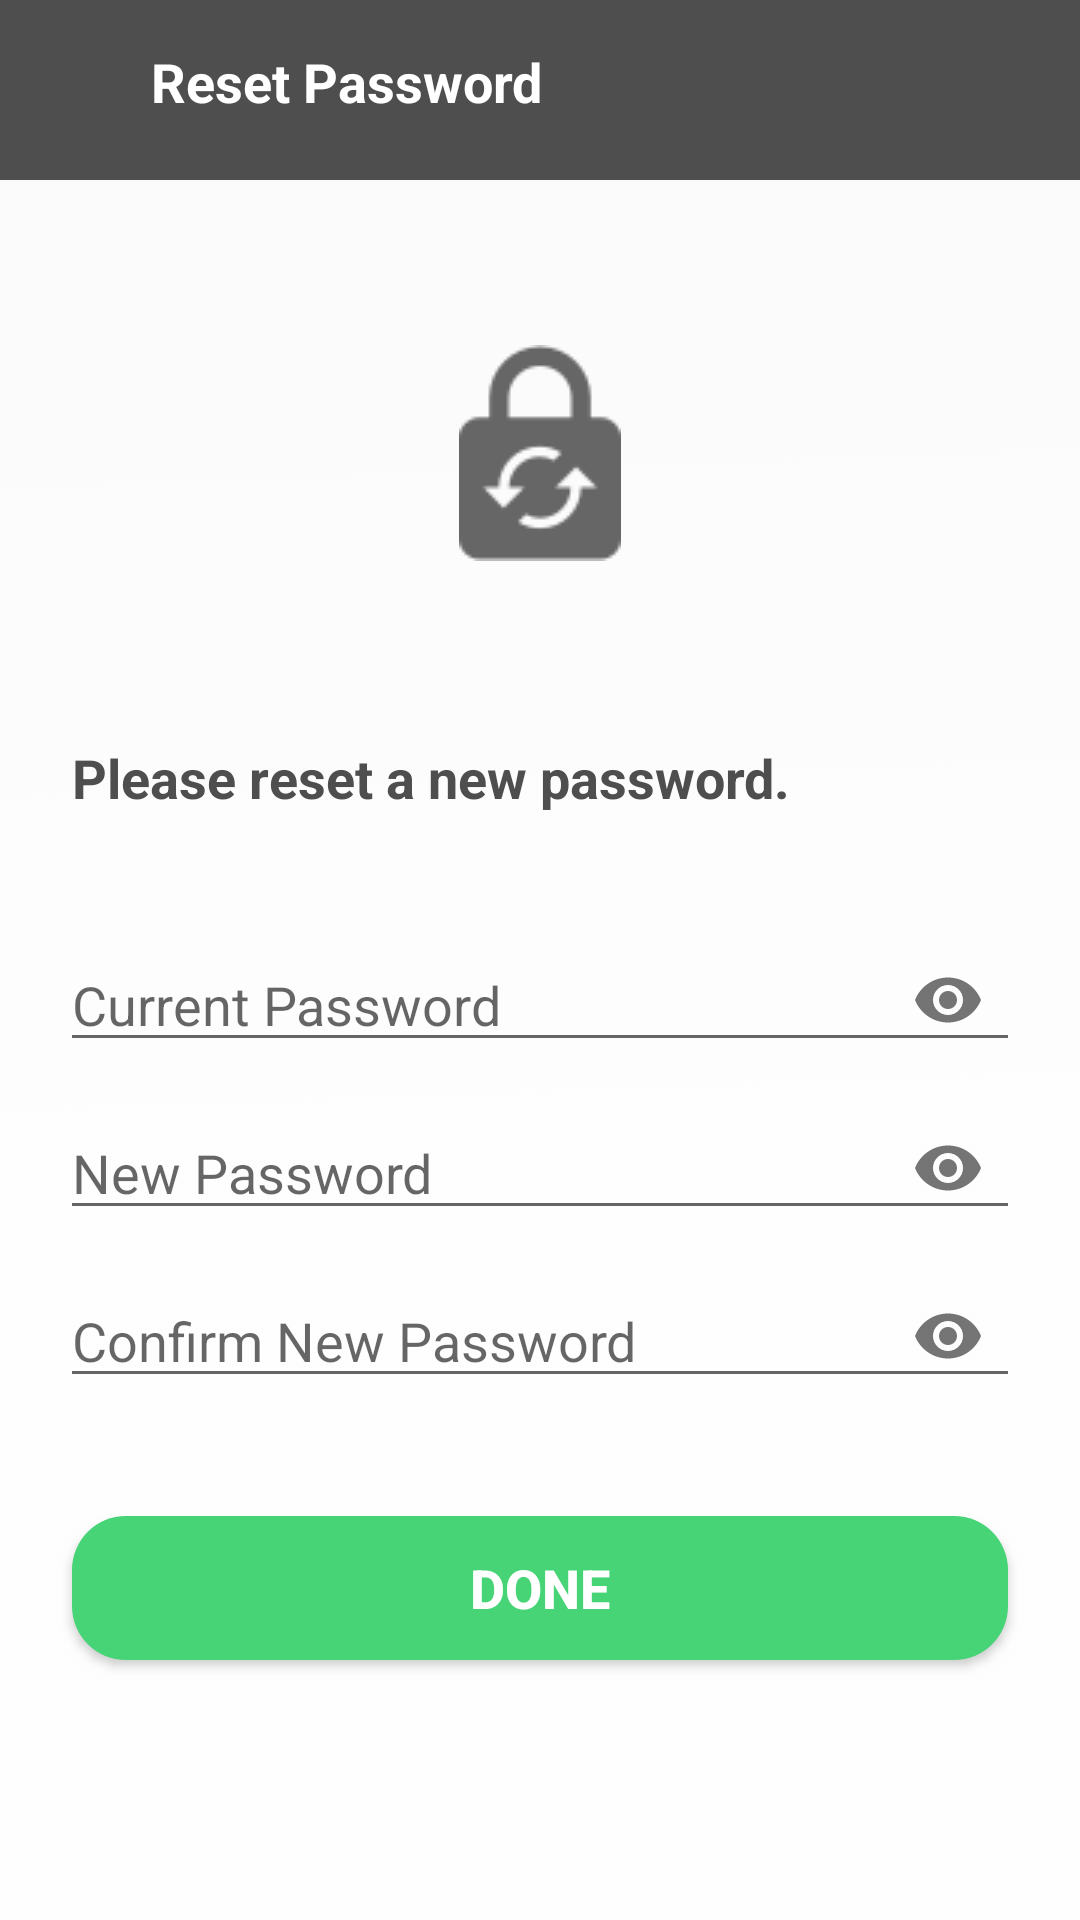

Here is an Android app screen rendered from its layout file. Give the layout XML and the strings, colors and styles it references.
<!-- AndroidManifest.xml: application theme AppTheme -->
<!-- res/layout/forgotpwd_reenter_layout.xml -->
<?xml version="1.0" encoding="utf-8"?>
<RelativeLayout xmlns:android="http://schemas.android.com/apk/res/android"
    xmlns:app="http://schemas.android.com/apk/res-auto"
    xmlns:tools="http://schemas.android.com/tools"
    android:id="@+id/container"
    android:layout_width="match_parent"
    android:layout_height="match_parent"
    android:background="@drawable/gradient"

    android:orientation="vertical">

    <LinearLayout
        android:id="@+id/linear_header"
        android:layout_width="match_parent"
        android:layout_height="60dp"
        android:background="@color/gray"
        android:orientation="horizontal">

        <ImageView
            android:id="@+id/back_img"
            android:layout_width="40dp"
            android:layout_height="40dp"
            android:layout_gravity="center"
            android:background="@drawable/back_arrow"></ImageView>

        <TextView
            android:layout_width="wrap_content"
            android:layout_height="wrap_content"
            android:layout_marginLeft="10dp"
            android:layout_marginTop="15dp"
            android:gravity="center"
            android:text="Reset Password"
            android:textColor="#ffffff"
            android:textSize="18sp"
            android:textStyle="bold"></TextView>
    </LinearLayout>

    <LinearLayout
        android:id="@+id/linear_img"
        android:layout_width="match_parent"
        android:layout_height="wrap_content"
        android:layout_below="@+id/linear_header"
        android:orientation="vertical">


        <ImageView
            android:id="@+id/img_forgot_pwd"
            android:layout_width="wrap_content"
            android:layout_height="wrap_content"
            android:layout_gravity="center"
            android:layout_marginTop="55dp"
            android:background="@drawable/reset_pwd_lock"></ImageView>
    </LinearLayout>

    <LinearLayout
        android:id="@+id/linear_confirm_pwd"
        android:layout_width="match_parent"
        android:layout_height="wrap_content"
        android:layout_below="@+id/linear_img"
        android:orientation="vertical"
        android:visibility="visible">

        <TextView
            android:layout_width="match_parent"
            android:layout_height="wrap_content"
            android:layout_marginStart="24dp"
            android:layout_marginTop="60dp"
            android:layout_marginEnd="24dp"
            android:text="@string/reset_pwd"
            android:textColor="@color/gray"
            android:textSize="18sp"
            android:textStyle="bold"></TextView>

        <com.google.android.material.textfield.TextInputLayout
            android:id="@+id/filledTextField"
            android:layout_width="match_parent"
            android:layout_height="wrap_content"
            android:layout_marginStart="20dp"
            android:layout_marginTop="38dp"
            android:layout_marginEnd="20dp"
            android:textColor="@color/gray"
            android:textColorHint="@color/gray"
            app:hintEnabled="false"
            app:passwordToggleEnabled="true">

            <com.google.android.material.textfield.TextInputEditText
                android:id="@+id/current_password"
                android:layout_width="match_parent"

                android:layout_height="wrap_content"
                android:autofillHints="@string/prompt_password"
                android:hint="@string/promt_current"
                android:imeActionLabel="@string/action_sign_in_short"
                android:imeOptions="actionNext"
                android:inputType="textPassword"
                android:selectAllOnFocus="true"

                />

        </com.google.android.material.textfield.TextInputLayout>

        <com.google.android.material.textfield.TextInputLayout
            android:id="@+id/filledTextField1"
            android:layout_width="match_parent"
            android:layout_height="wrap_content"
            android:layout_marginStart="20dp"
            android:layout_marginTop="8dp"
            android:layout_marginEnd="20dp"
            android:textColor="@color/gray"
            android:textColorHint="@color/gray"
            app:hintEnabled="false"
            app:passwordToggleEnabled="true">

            <com.google.android.material.textfield.TextInputEditText
                android:id="@+id/new_password"
                android:layout_width="match_parent"

                android:layout_height="wrap_content"
                android:autofillHints="@string/prompt_password"
                android:hint="@string/prompt_new_pwd"
                android:imeActionLabel="@string/action_sign_in_short"
                android:imeOptions="actionNext"
                android:inputType="textPassword"
                android:selectAllOnFocus="true"

                />

        </com.google.android.material.textfield.TextInputLayout>

        <com.google.android.material.textfield.TextInputLayout
            android:id="@+id/filledTextField2"
            android:layout_width="match_parent"
            android:layout_height="wrap_content"
            android:layout_marginStart="20dp"
            android:layout_marginTop="8dp"
            android:layout_marginEnd="20dp"
            android:textColor="@color/gray"
            android:textColorHint="@color/gray"
            app:hintEnabled="false"
            app:passwordToggleEnabled="true">

            <com.google.android.material.textfield.TextInputEditText
                android:id="@+id/confirm_password"
                android:layout_width="match_parent"

                android:layout_height="wrap_content"
                android:autofillHints="@string/prompt_password"
                android:hint="@string/prompt_confirm_pwd"
                android:imeActionLabel="@string/action_sign_in_short"
                android:imeOptions="actionNext"
                android:inputType="textPassword"
                android:selectAllOnFocus="true"

                />

        </com.google.android.material.textfield.TextInputLayout>


    </LinearLayout>

    <Button
        android:id="@+id/next_btn"
        android:layout_width="match_parent"
        android:layout_height="wrap_content"
        android:layout_below="@+id/linear_confirm_pwd"
        android:layout_marginStart="24dp"
        android:layout_marginTop="36dp"
        android:layout_marginEnd="24dp"
        android:textSize="18sp"
        android:textStyle="bold"
        android:layout_marginBottom="34dp"
        android:background="@drawable/roundedbutton"
        android:paddingLeft="80dp"
        android:paddingRight="80dp"
        android:text="@string/done"
        android:textColor="#ffffff" />

    <ProgressBar
        android:id="@+id/loading"
        android:layout_width="wrap_content"
        android:layout_height="wrap_content"
        android:layout_centerInParent="true"
        android:visibility="gone" />
</RelativeLayout>
<!-- resources referenced by this layout -->
<resources>
  <color name="gray">#4e4e4e</color>
  <!-- drawable gradient: png bitmap (drawable-v24, 119768 bytes) -->
  <!-- drawable reset_pwd_lock: png bitmap (drawable-v24, 2094 bytes) -->
  <!-- drawable roundedbutton (drawable) -->
  <?xml version="1.0" encoding="utf-8"?>
  <shape xmlns:android="http://schemas.android.com/apk/res/android"
      android:shape="rectangle">
      <solid android:color="#47D476"/>
      <corners android:radius="18dp"/>
      />
  </shape>
  <string name="action_sign_in_short">Sign in</string>
  <string name="done">DONE</string>
  <string name="prompt_confirm_pwd">Confirm New Password</string>
  <string name="prompt_new_pwd">New Password</string>
  <string name="prompt_password">Password</string>
  <string name="promt_current">Current Password</string>
  <string name="reset_pwd">Please reset a new password.</string>
  <style name="AppTheme" parent="Theme.AppCompat.Light.DarkActionBar">
          
          <item name="windowActionBar">false</item>
          <item name="windowNoTitle">true</item>
          <item name="colorPrimary">@color/colorPrimary</item>
          <item name="colorPrimaryDark">@color/colorPrimaryDark</item>
          <item name="colorAccent">@color/colorAccent</item>
      </style>
  <color name="colorPrimary">#6200EE</color>
  <color name="colorPrimaryDark">#3700B3</color>
  <color name="colorAccent">#03DAC5</color>
</resources>
